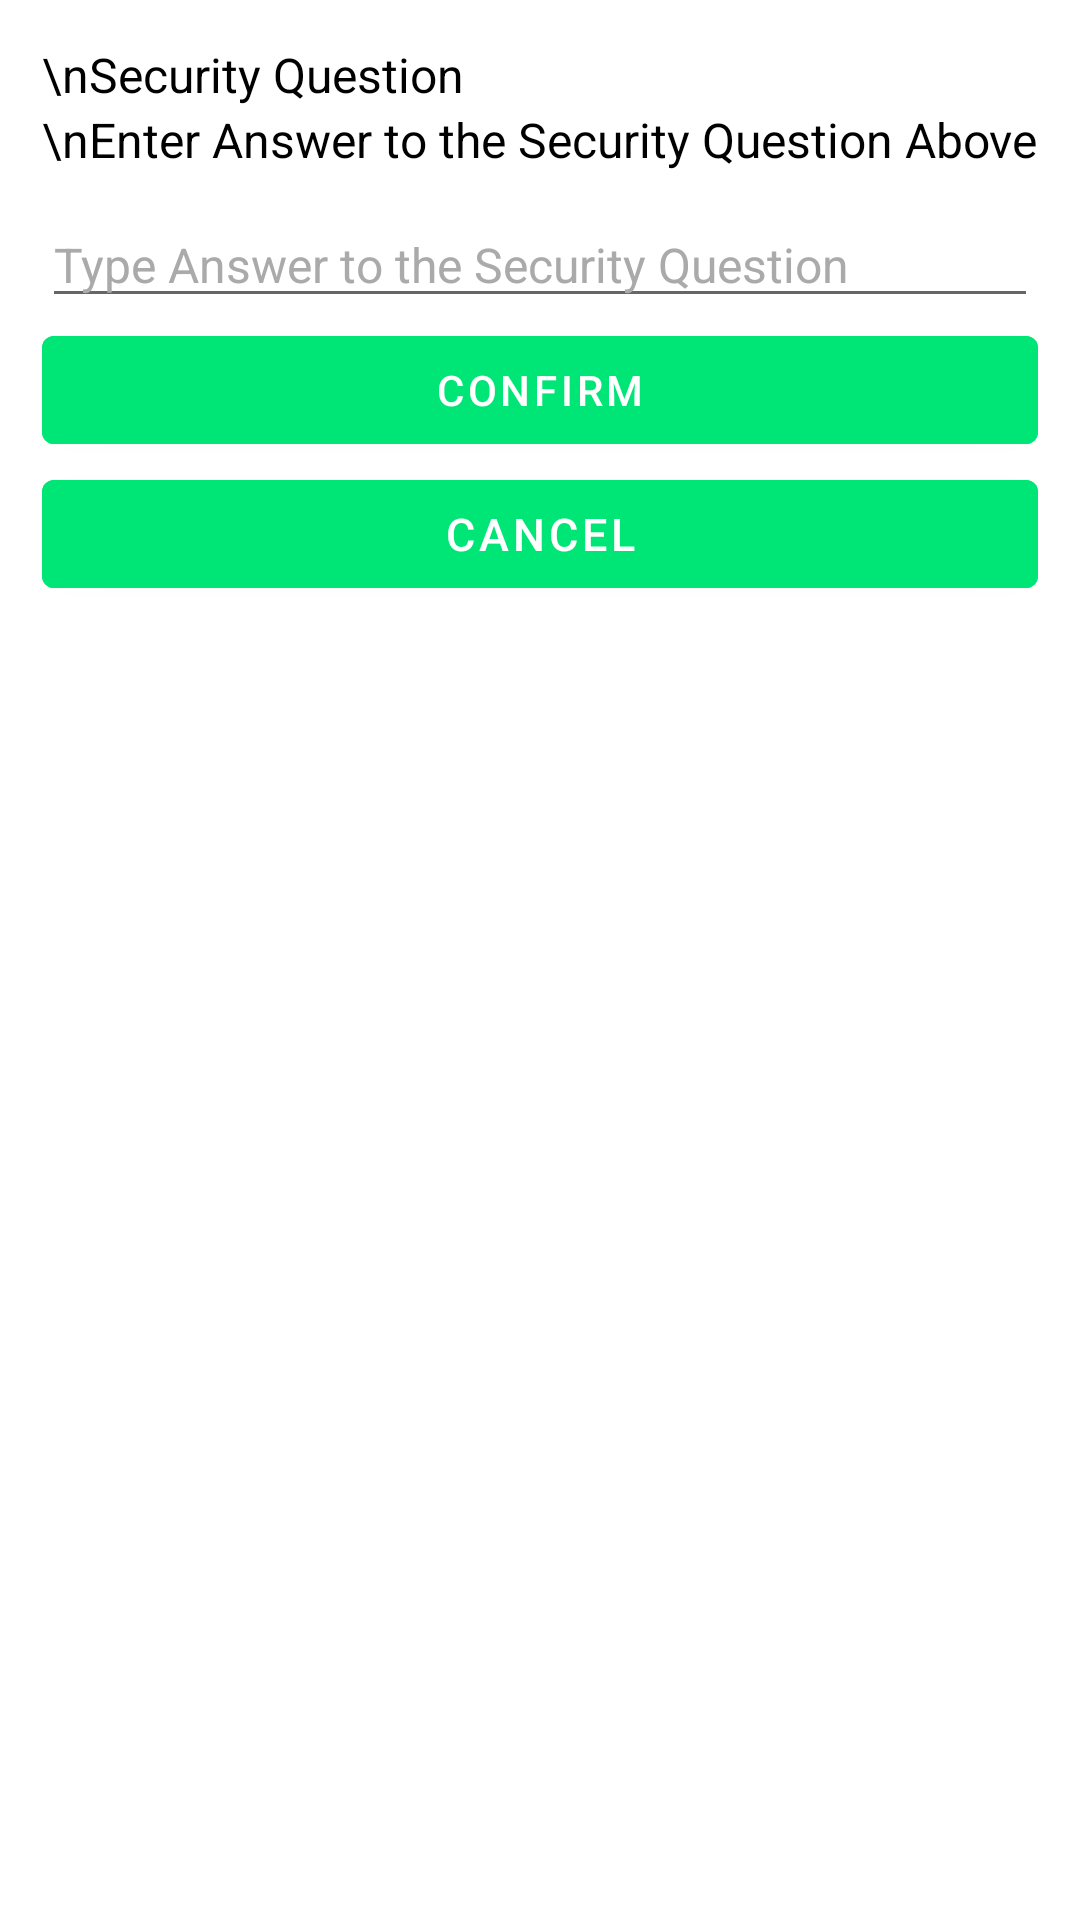

Here is an Android app screen rendered from its layout file. Give the layout XML and the strings, colors and styles it references.
<!-- AndroidManifest.xml: application theme Theme.Forest_Hunter -->
<!-- res/layout/answer_security_question.xml -->
<?xml version="1.0" encoding="utf-8"?>
<ScrollView
    xmlns:android="http://schemas.android.com/apk/res/android"
    android:id="@+id/signup_page"
    android:layout_width="match_parent"
    android:layout_height="match_parent"
    android:background="@android:color/white"
    android:orientation="vertical"
    android:padding="14dp">
    <LinearLayout
        android:layout_width="match_parent"
        android:layout_height="match_parent"
        android:orientation="vertical">

        <TextView
            android:id="@+id/Security_Q_title"
            android:layout_width="match_parent"
            android:layout_height="wrap_content"
            android:text="\nSecurity Question"
            android:textColor="@color/black"
            android:textSize="16sp" />

        <TextView
            android:id="@+id/security_Q_security_answer_title"
            android:layout_width="match_parent"
            android:layout_height="wrap_content"
            android:text="\nEnter Answer to the Security Question Above"
            android:textColor="@color/black"
            android:textSize="16sp" />

        <EditText
            android:id="@+id/security_Q_enter_security_answer_input_box"
            android:layout_width="match_parent"
            android:layout_height="wrap_content"
            android:layout_marginTop="10dp"
            android:hint="Type Answer to the Security Question"
            android:imeOptions="actionDone"
            android:inputType="text"
            android:maxLines="1"
            android:textColor="@color/black"
            android:textColorHint="@android:color/darker_gray"
            android:textSize="16sp" />

        <Button
            android:id="@+id/security_Q_confirm_button"
            android:layout_width="match_parent"
            android:layout_height="wrap_content"
            android:backgroundTint="#00E676"
            android:text="CONFIRM"
            android:textColor="@color/white"
            android:textSize="14sp" />

        <Button
            android:id="@+id/security_Q_cancel_button"
            android:layout_width="match_parent"
            android:layout_height="wrap_content"
            android:backgroundTint="#00E676"
            android:text="CANCEL"
            android:textColor="@color/white"
            android:textSize="15sp" />

    </LinearLayout>
</ScrollView>
<!-- resources referenced by this layout -->
<resources>
  <style name="Theme.Forest_Hunter" parent="Theme.MaterialComponents.DayNight.DarkActionBar">
          
          <item name="colorPrimary">@color/purple_500</item>
          <item name="colorPrimaryVariant">@color/purple_700</item>
          <item name="colorOnPrimary">@color/white</item>
          
          <item name="colorSecondary">@color/teal_200</item>
          <item name="colorSecondaryVariant">@color/teal_700</item>
          <item name="colorOnSecondary">@color/black</item>
          
          <item name="android:statusBarColor" tools:targetApi="l">?attr/colorPrimaryVariant</item>
          
      </style>
  <!-- not gathered from this repository: default colours our renderer supplied (Android Studio template values) -->
  <color name="purple_500">#FF6200EE</color>
  <color name="purple_700">#FF3700B3</color>
  <color name="teal_200">#FF03DAC5</color>
  <color name="teal_700">#FF018786</color>
  <color name="black">#FF000000</color>
  <color name="white">#FFFFFFFF</color>
</resources>
